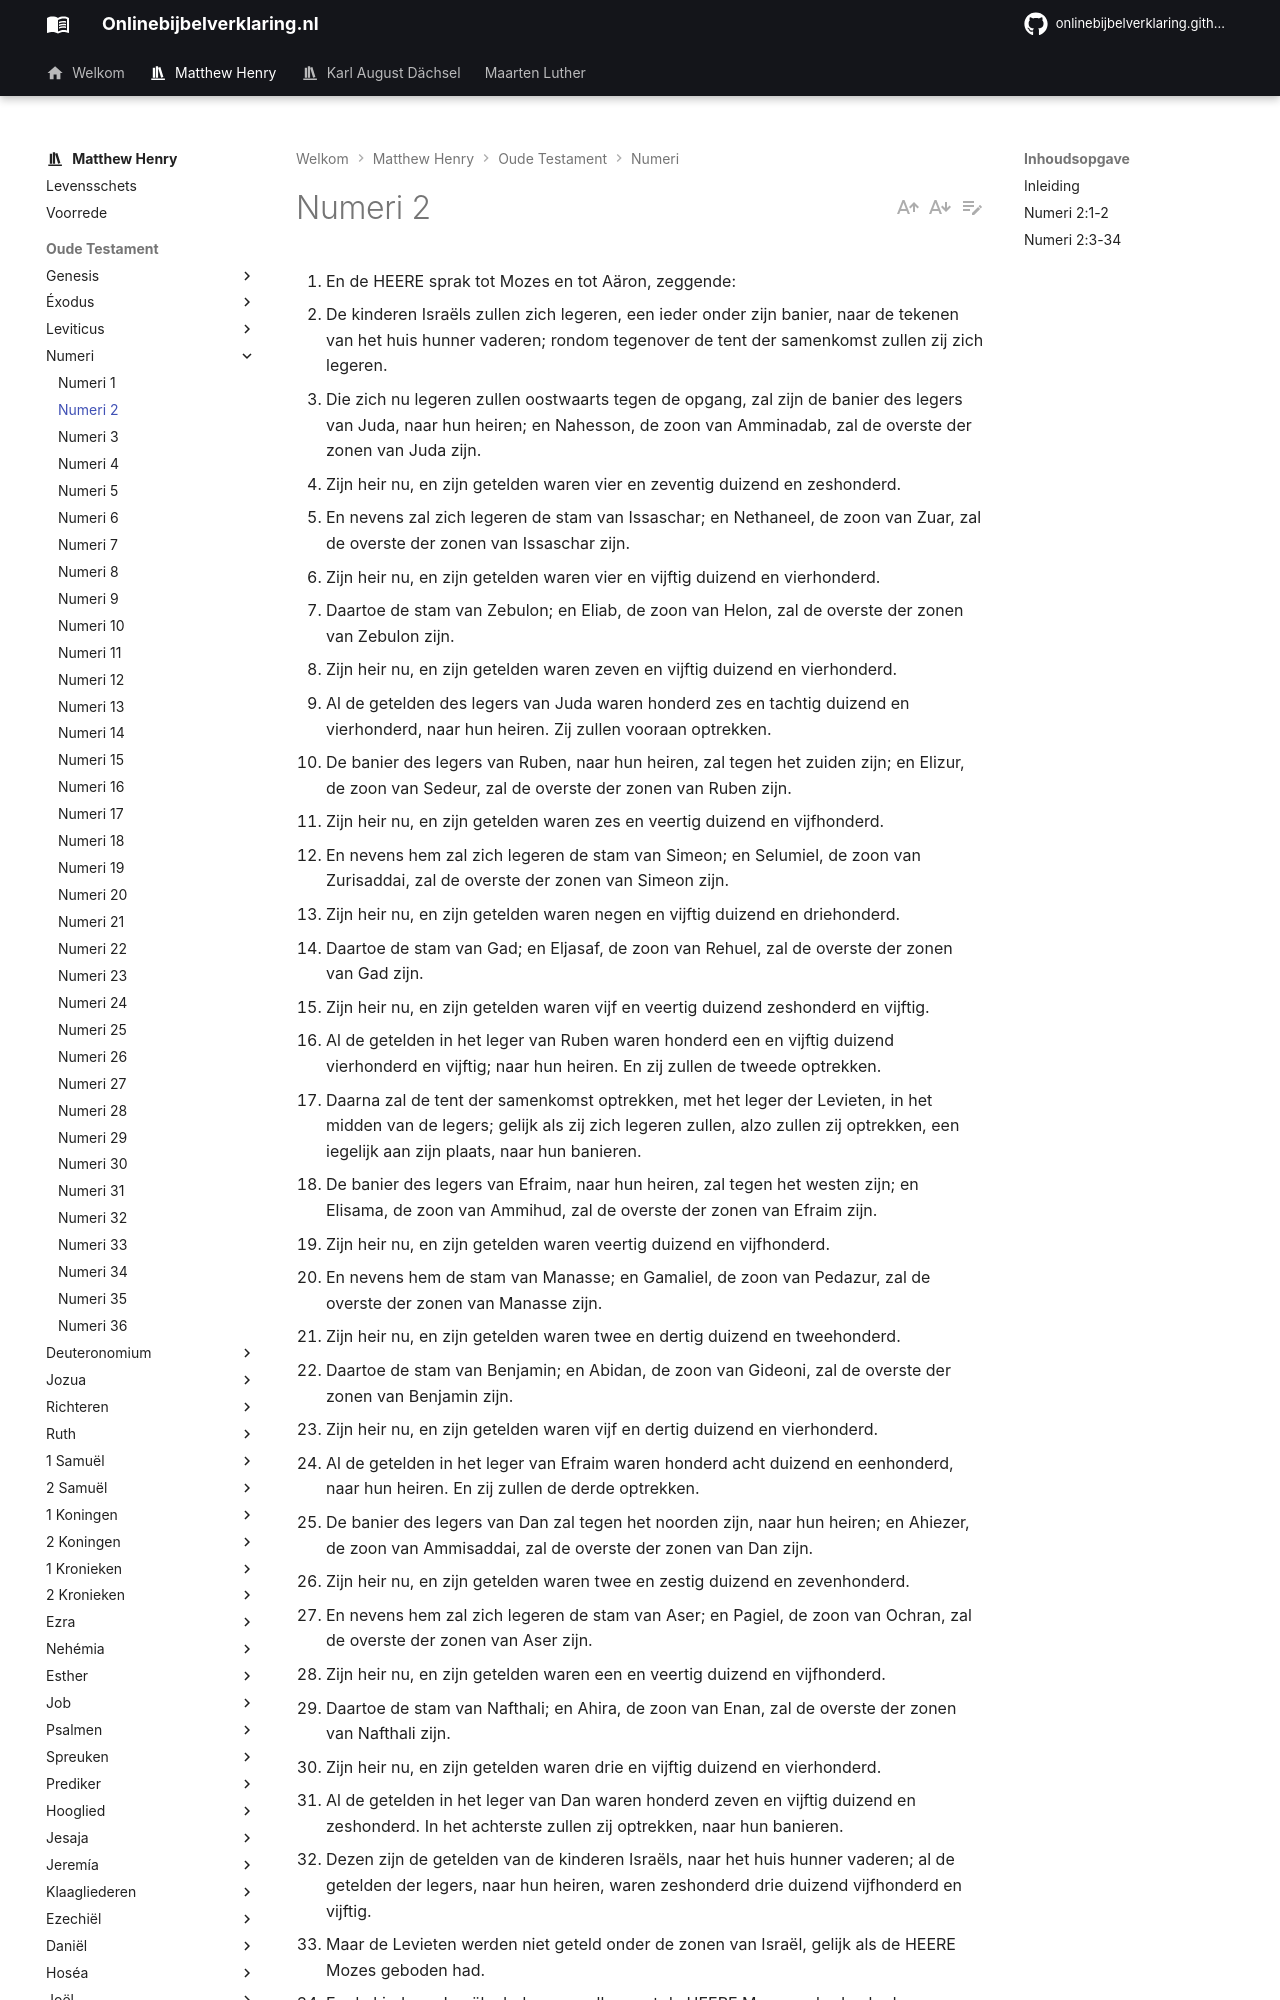

repository: onlinebijbelverklaring/onlinebijbelverklaring.github.io · page: matthewhenry/Numeri/Numeri2/index.html · generator: mkdocs

1. En de HEERE sprak tot Mozes en tot Aäron, zeggende: 
2. De kinderen Israëls zullen zich legeren, een ieder onder zijn banier, naar de tekenen van het huis hunner vaderen; rondom tegenover de tent der samenkomst zullen zij zich legeren. 
3. Die zich nu legeren zullen oostwaarts tegen de opgang, zal zijn de banier des legers van Juda, naar hun heiren; en Nahesson, de zoon van Amminadab, zal de overste der zonen van Juda zijn. 
4. Zijn heir nu, en zijn getelden waren vier en zeventig duizend en zeshonderd. 
5. En nevens zal zich legeren de stam van Issaschar; en Nethaneel, de zoon van Zuar, zal de overste der zonen van Issaschar zijn. 
6. Zijn heir nu, en zijn getelden waren vier en vijftig duizend en vierhonderd. 
7. Daartoe de stam van Zebulon; en Eliab, de zoon van Helon, zal de overste der zonen van Zebulon zijn. 
8. Zijn heir nu, en zijn getelden waren zeven en vijftig duizend en vierhonderd. 
9. Al de getelden des legers van Juda waren honderd zes en tachtig duizend en vierhonderd, naar hun heiren. Zij zullen vooraan optrekken. 
10. De banier des legers van Ruben, naar hun heiren, zal tegen het zuiden zijn; en Elizur, de zoon van Sedeur, zal de overste der zonen van Ruben zijn. 
11. Zijn heir nu, en zijn getelden waren zes en veertig duizend en vijfhonderd. 
12. En nevens hem zal zich legeren de stam van Simeon; en Selumiel, de zoon van Zurisaddai, zal de overste der zonen van Simeon zijn. 
13. Zijn heir nu, en zijn getelden waren negen en vijftig duizend en driehonderd. 
14. Daartoe de stam van Gad; en Eljasaf, de zoon van Rehuel, zal de overste der zonen van Gad zijn. 
15. Zijn heir nu, en zijn getelden waren vijf en veertig duizend zeshonderd en vijftig. 
16. Al de getelden in het leger van Ruben waren honderd een en vijftig duizend vierhonderd en vijftig; naar hun heiren. En zij zullen de tweede optrekken. 
17. Daarna zal de tent der samenkomst optrekken, met het leger der Levieten, in het midden van de legers; gelijk als zij zich legeren zullen, alzo zullen zij optrekken, een iegelijk aan zijn plaats, naar hun banieren. 
18. De banier des legers van Efraim, naar hun heiren, zal tegen het westen zijn; en Elisama, de zoon van Ammihud, zal de overste der zonen van Efraim zijn. 
19. Zijn heir nu, en zijn getelden waren veertig duizend en vijfhonderd. 
20. En nevens hem de stam van Manasse; en Gamaliel, de zoon van Pedazur, zal de overste der zonen van Manasse zijn. 
21. Zijn heir nu, en zijn getelden waren twee en dertig duizend en tweehonderd. 
22. Daartoe de stam van Benjamin; en Abidan, de zoon van Gideoni, zal de overste der zonen van Benjamin zijn. 
23. Zijn heir nu, en zijn getelden waren vijf en dertig duizend en vierhonderd. 
24. Al de getelden in het leger van Efraim waren honderd acht duizend en eenhonderd, naar hun heiren. En zij zullen de derde optrekken. 
25. De banier des legers van Dan zal tegen het noorden zijn, naar hun heiren; en Ahiezer, de zoon van Ammisaddai, zal de overste der zonen van Dan zijn. 
26. Zijn heir nu, en zijn getelden waren twee en zestig duizend en zevenhonderd. 
27. En nevens hem zal zich legeren de stam van Aser; en Pagiel, de zoon van Ochran, zal de overste der zonen van Aser zijn. 
28. Zijn heir nu, en zijn getelden waren een en veertig duizend en vijfhonderd. 
29. Daartoe de stam van Nafthali; en Ahira, de zoon van Enan, zal de overste der zonen van Nafthali zijn. 
30. Zijn heir nu, en zijn getelden waren drie en vijftig duizend en vierhonderd. 
31. Al de getelden in het leger van Dan waren honderd zeven en vijftig duizend en zeshonderd. In het achterste zullen zij optrekken, naar hun banieren. 
32. Dezen zijn de getelden van de kinderen Israëls, naar het huis hunner vaderen; al de getelden der legers, naar hun heiren, waren zeshonderd drie duizend vijfhonderd en vijftig. 
33. Maar de Levieten werden niet geteld onder de zonen van Israël, gelijk als de HEERE Mozes geboden had. 
34. En de kinderen Israëls deden naar alles, wat de HEERE Mozes geboden had, zo legerden zij zich naar hun banieren, en zo trokken zij op, een iegelijk naar zijn geslachten, naar het huis zijner vaderen. In het vorige hoofdstuk werden de duizenden Israëls gemonsterd, in dit hoofdstuk worden zij gerangschikt, en wordt hun leger ordelijk ingericht naar Goddelijke bepaling. 

## Inleiding

Hier is:  

I. Een algemene order hieromtrent, vers 1,2.  
II. Bijzondere aanwijzingen voor het posteren van elk van de stammen in vier onderscheidene afdelingen, drie stammen in elke afdeling.  
1\. In de voorhoede, naar de oostzijde waren Juda, Issaschar en Zebulon geplaatst, vers 3-9.  
2\. Aan de rechtervleugel, naar het zeiden, waren Ruben, Simeon en Gad, vers 10-16.  
3\. In de achterhoede, naar het westen, waren Efraïm, Manasse en Benjamin, vers 18-24.  
4\. Aan de linkervleugel, naar het noorden, waren Dan, Aser en Nafthali, vers 25-31.  
5\. De tabernakel was in het midden, vers 17.   
En eindelijk het slot van deze beschikking, vers 32-34.
